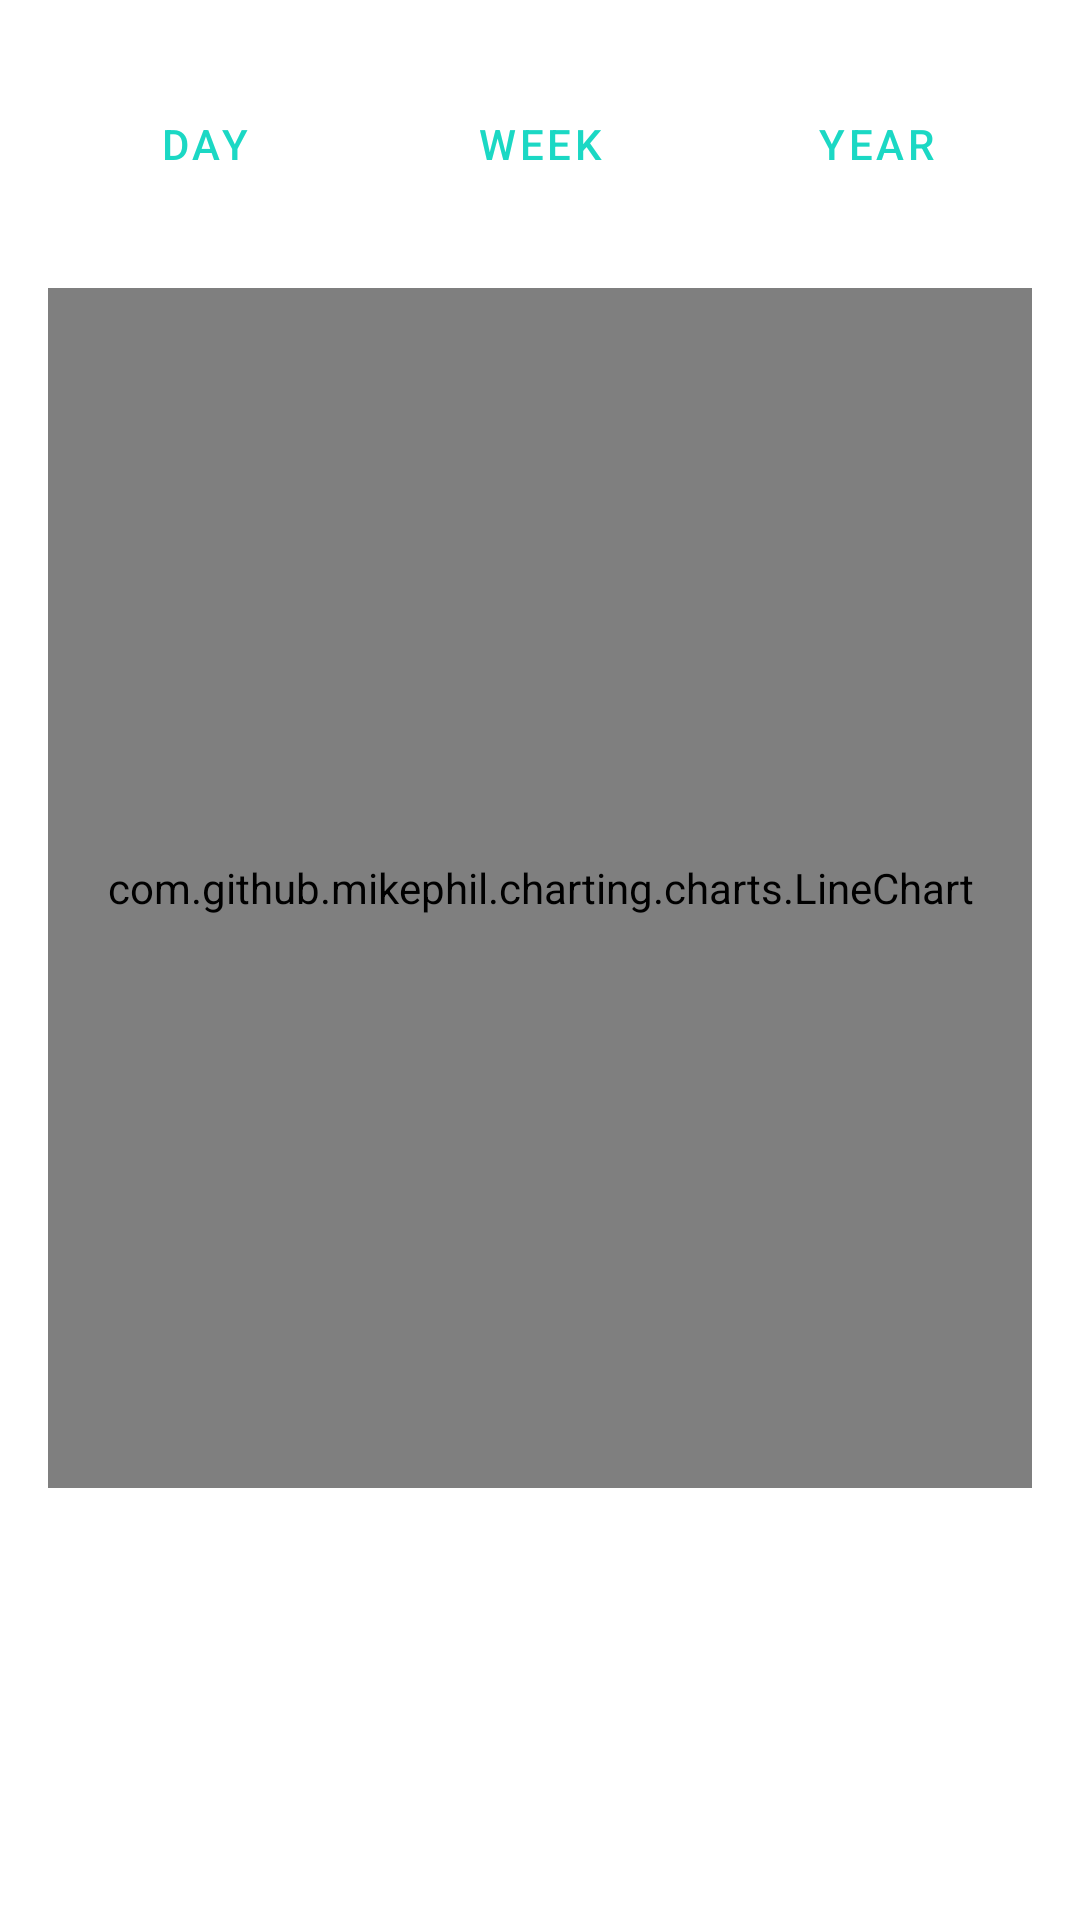

This screen was rendered from an Android layout file. Write that file and the resources it references.
<!-- AndroidManifest.xml: application theme AppTheme -->
<!-- res/layout/activity_main.xml -->
<?xml version="1.0" encoding="utf-8"?>
<androidx.constraintlayout.widget.ConstraintLayout
        xmlns:android="http://schemas.android.com/apk/res/android"
        xmlns:app="http://schemas.android.com/apk/res-auto"
        xmlns:tools="http://schemas.android.com/tools"
        android:layout_width="match_parent"
        android:layout_height="match_parent"
        tools:context=".MainActivity">

    <com.github.mikephil.charting.charts.LineChart
            android:layout_width="match_parent"
            android:layout_height="400dp"
            app:layout_constraintStart_toStartOf="parent"
            app:layout_constraintEnd_toEndOf="parent"
            android:layout_marginStart="16dp"
            android:layout_marginEnd="16dp"
            android:id="@+id/lineChart"
            app:layout_constraintHorizontal_bias="0.0"
            android:layout_marginTop="24dp"
            app:layout_constraintTop_toBottomOf="@+id/btDay"/>

    <com.google.android.material.button.MaterialButton
            android:text="@string/day"
            style="@style/Widget.MaterialComponents.Button.TextButton"
            android:layout_width="wrap_content"
            android:layout_height="wrap_content"
            android:id="@+id/btDay"
            app:layout_constraintStart_toStartOf="parent"
            app:layout_constraintHorizontal_bias="0.5"
            app:layout_constraintEnd_toStartOf="@+id/btWeek"
            android:layout_marginTop="24dp"
            app:layout_constraintTop_toTopOf="parent"/>

    <com.google.android.material.button.MaterialButton
            android:text="@string/week"
            style="@style/Widget.MaterialComponents.Button.TextButton"
            android:layout_width="wrap_content"
            android:layout_height="wrap_content"
            android:id="@+id/btWeek"
            app:layout_constraintStart_toEndOf="@+id/btDay"
            app:layout_constraintHorizontal_bias="0.5"
            app:layout_constraintEnd_toStartOf="@+id/btYear"
            app:layout_constraintBottom_toBottomOf="@+id/btDay"
            app:layout_constraintTop_toTopOf="@+id/btDay"/>

    <com.google.android.material.button.MaterialButton
            android:text="@string/year"
            style="@style/Widget.MaterialComponents.Button.TextButton"
            android:layout_width="wrap_content"
            android:layout_height="wrap_content"
            android:id="@+id/btYear"
            app:layout_constraintStart_toEndOf="@+id/btWeek"
            app:layout_constraintHorizontal_bias="0.5"
            app:layout_constraintEnd_toEndOf="parent"
            app:layout_constraintBottom_toBottomOf="@+id/btWeek"
            app:layout_constraintTop_toTopOf="@+id/btWeek"/>

    <ProgressBar
            android:id="@+id/progressBar"
            android:layout_width="wrap_content"
            android:layout_height="wrap_content"
            android:layout_marginBottom="8dp"
            app:layout_constraintBottom_toBottomOf="parent"
            android:layout_marginTop="8dp"
            app:layout_constraintTop_toTopOf="parent"
            app:layout_constraintEnd_toEndOf="parent"
            android:layout_marginEnd="8dp"
            app:layout_constraintStart_toStartOf="parent"
            android:layout_marginStart="8dp"/>

</androidx.constraintlayout.widget.ConstraintLayout>
<!-- resources referenced by this layout -->
<resources>
  <string name="day">Day</string>
  <string name="week">Week</string>
  <string name="year">Year</string>
  <style name="AppTheme" parent="Theme.MaterialComponents.Light.DarkActionBar">
          
          <item name="colorPrimary">@color/light_green</item>
          <item name="colorOnPrimary">@color/dark_green</item>
          <item name="colorSecondary">@color/pale_green</item>
          <item name="chartLineColor">@color/dark_green</item>
          <item name="selectedButtonText">@color/light_green</item>
          <item name="unselectedButtonText">@color/pale_green_2</item>
      </style>
  <color name="light_green">#1BD8C4</color>
  <color name="dark_green">#02BDA8</color>
  <color name="pale_green">#BDF3ED</color>
  <color name="pale_green_2">#BBD3CF</color>
</resources>
